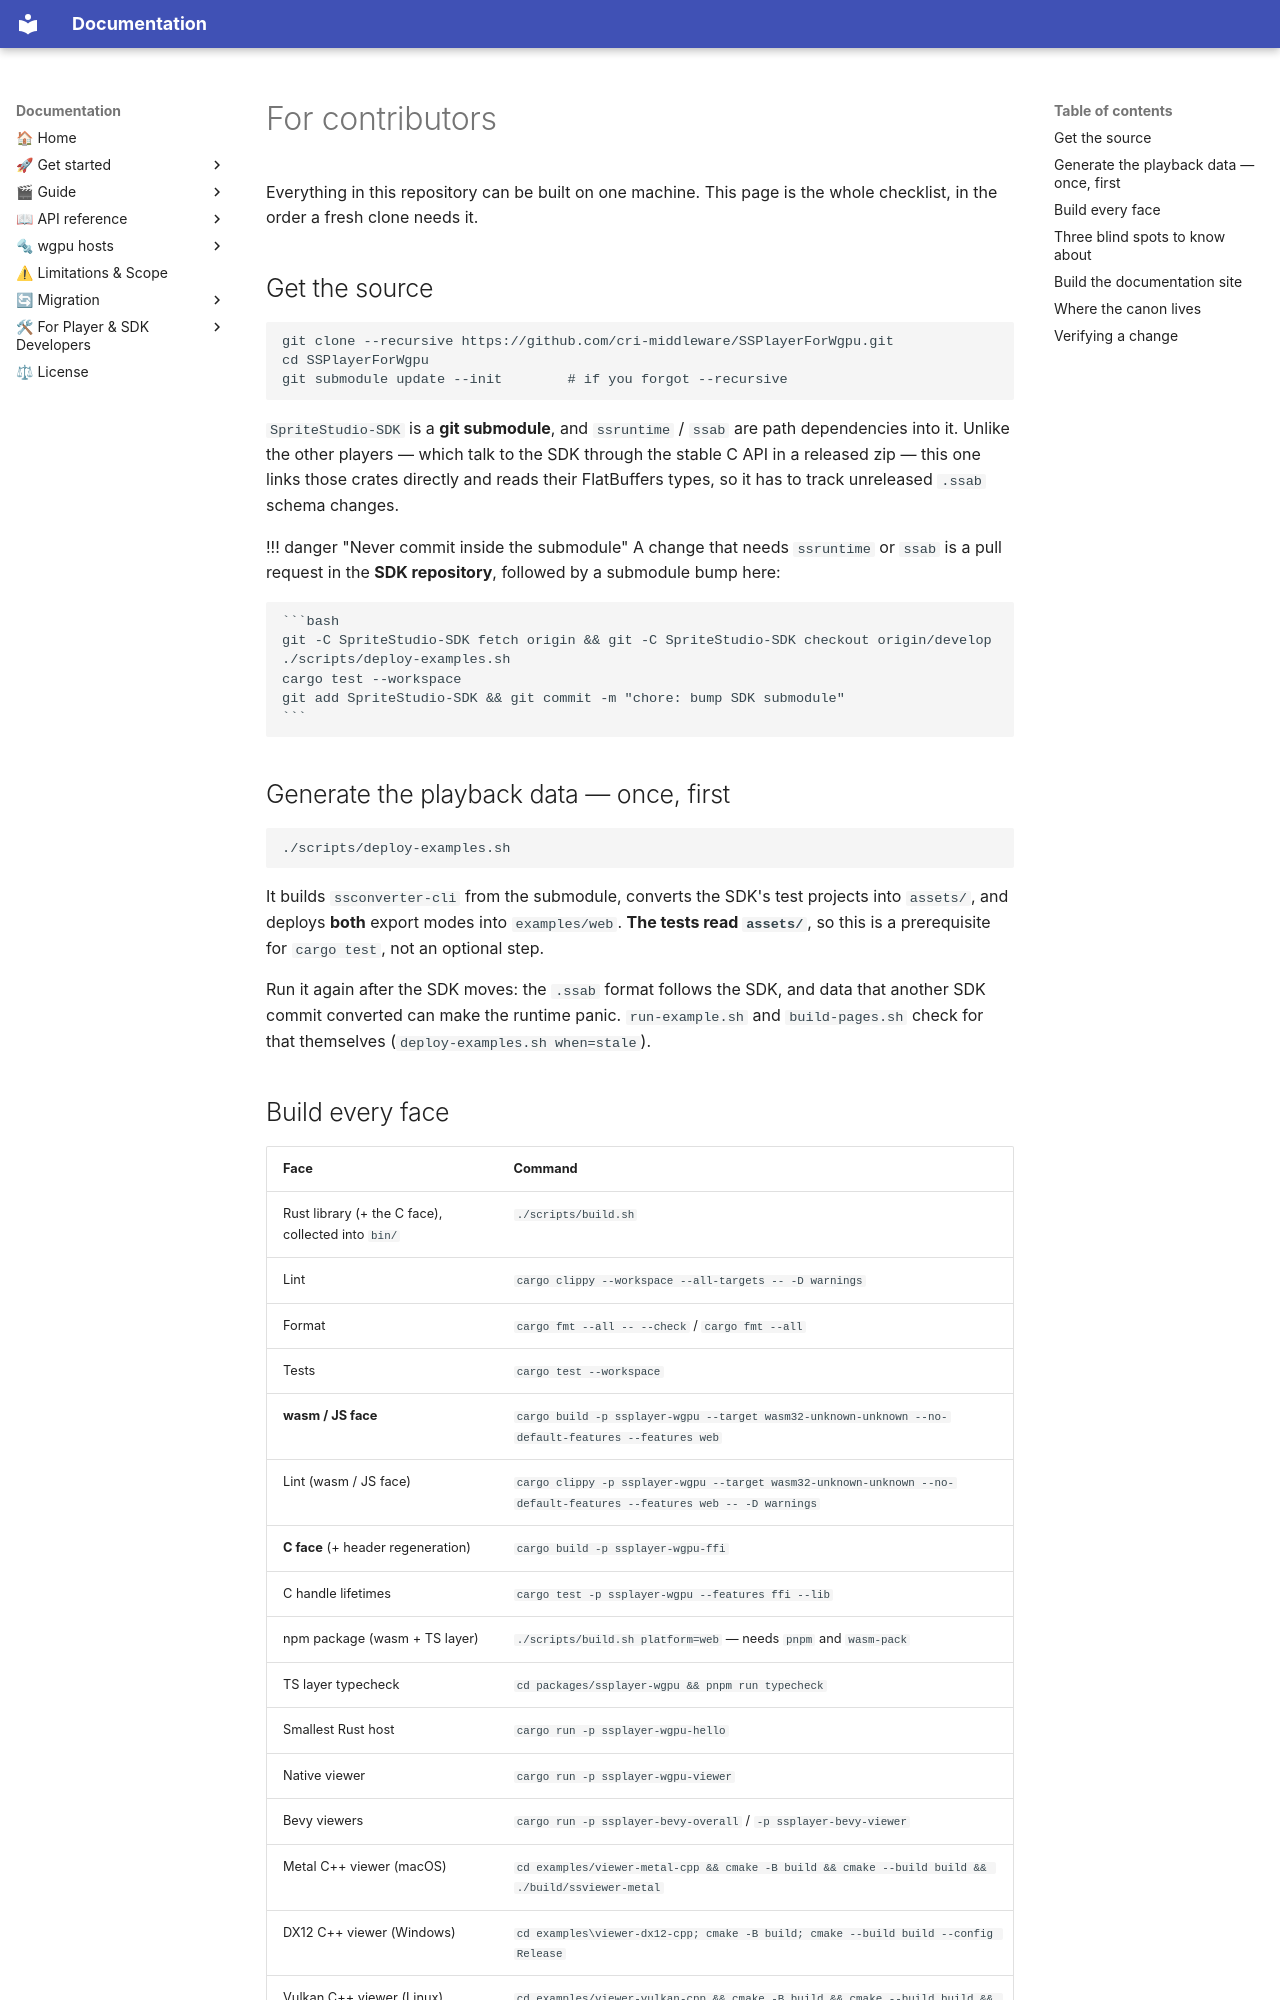

repository: cri-middleware/SSPlayerForWgpu · page: contributing/index.html · generator: mkdocs

# For contributors

Everything in this repository can be built on one machine. This page is the whole checklist, in the
order a fresh clone needs it.

## Get the source

```bash
git clone --recursive https://github.com/cri-middleware/SSPlayerForWgpu.git
cd SSPlayerForWgpu
git submodule update --init        # if you forgot --recursive
```

`SpriteStudio-SDK` is a **git submodule**, and `ssruntime` / `ssab` are path dependencies into it.
Unlike the other players — which talk to the SDK through the stable C API in a released zip — this
one links those crates directly and reads their FlatBuffers types, so it has to track unreleased
`.ssab` schema changes.

!!! danger "Never commit inside the submodule"
    A change that needs `ssruntime` or `ssab` is a pull request in the **SDK repository**, followed
    by a submodule bump here:

    ```bash
    git -C SpriteStudio-SDK fetch origin && git -C SpriteStudio-SDK checkout origin/develop
    ./scripts/deploy-examples.sh
    cargo test --workspace
    git add SpriteStudio-SDK && git commit -m "chore: bump SDK submodule"
    ```

## Generate the playback data — once, first

```bash
./scripts/deploy-examples.sh
```

It builds `ssconverter-cli` from the submodule, converts the SDK's test projects into `assets/`, and
deploys **both** export modes into `examples/web`. **The tests read `assets/`**, so this is a
prerequisite for `cargo test`, not an optional step.

Run it again after the SDK moves: the `.ssab` format follows the SDK, and data that another SDK
commit converted can make the runtime panic. `run-example.sh` and `build-pages.sh` check for that
themselves (`deploy-examples.sh when=stale`).

## Build every face

| Face | Command |
|---|---|
| Rust library (+ the C face), collected into `bin/` | `./scripts/build.sh` |
| Lint | `cargo clippy --workspace --all-targets -- -D warnings` |
| Format | `cargo fmt --all -- --check` / `cargo fmt --all` |
| Tests | `cargo test --workspace` |
| **wasm / JS face** | `cargo build -p ssplayer-wgpu --target wasm32-unknown-unknown --no-default-features --features web` |
| Lint (wasm / JS face) | `cargo clippy -p ssplayer-wgpu --target wasm32-unknown-unknown --no-default-features --features web -- -D warnings` |
| **C face** (+ header regeneration) | `cargo build -p ssplayer-wgpu-ffi` |
| C handle lifetimes | `cargo test -p ssplayer-wgpu --features ffi --lib` |
| npm package (wasm + TS layer) | `./scripts/build.sh platform=web` — needs `pnpm` and `wasm-pack` |
| TS layer typecheck | `cd packages/ssplayer-wgpu && pnpm run typecheck` |
| Smallest Rust host | `cargo run -p ssplayer-wgpu-hello` |
| Native viewer | `cargo run -p ssplayer-wgpu-viewer` |
| Bevy viewers | `cargo run -p ssplayer-bevy-overall` / `-p ssplayer-bevy-viewer` |
| Metal C++ viewer (macOS) | `cd examples/viewer-metal-cpp && cmake -B build && cmake --build build && ./build/ssviewer-metal` |
| DX12 C++ viewer (Windows) | `cd examples\viewer-dx12-cpp; cmake -B build; cmake --build build --config Release` |
| Vulkan C++ viewer (Linux) | `cd examples/viewer-vulkan-cpp && cmake -B build && cmake --build build && ./build/ssviewer-vulkan` |
| Web demo | `./scripts/build.sh platform=web && (cd examples/web && python3 -m http.server --bind 127.0.0.1)` |
